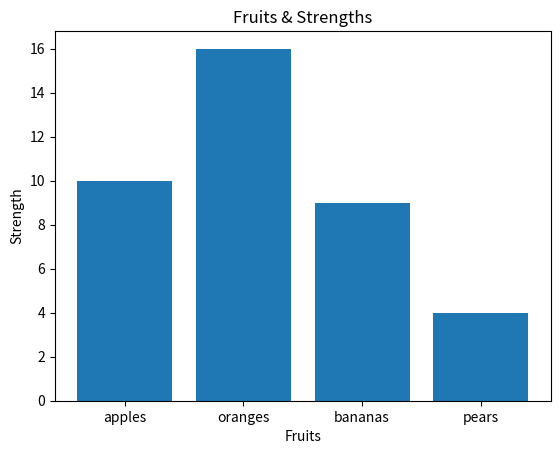

The matplotlib source for this figure:
import matplotlib.pyplot as plt

fruits = {
    "apples": 10,
    "oranges": 16,
    "bananas": 9,
    "pears": 4,
}

plt.bar(fruits.keys(), fruits.values())
plt.title('Fruits & Strengths')
plt.xlabel('Fruits')
plt.ylabel('Strength')
plt.show()
